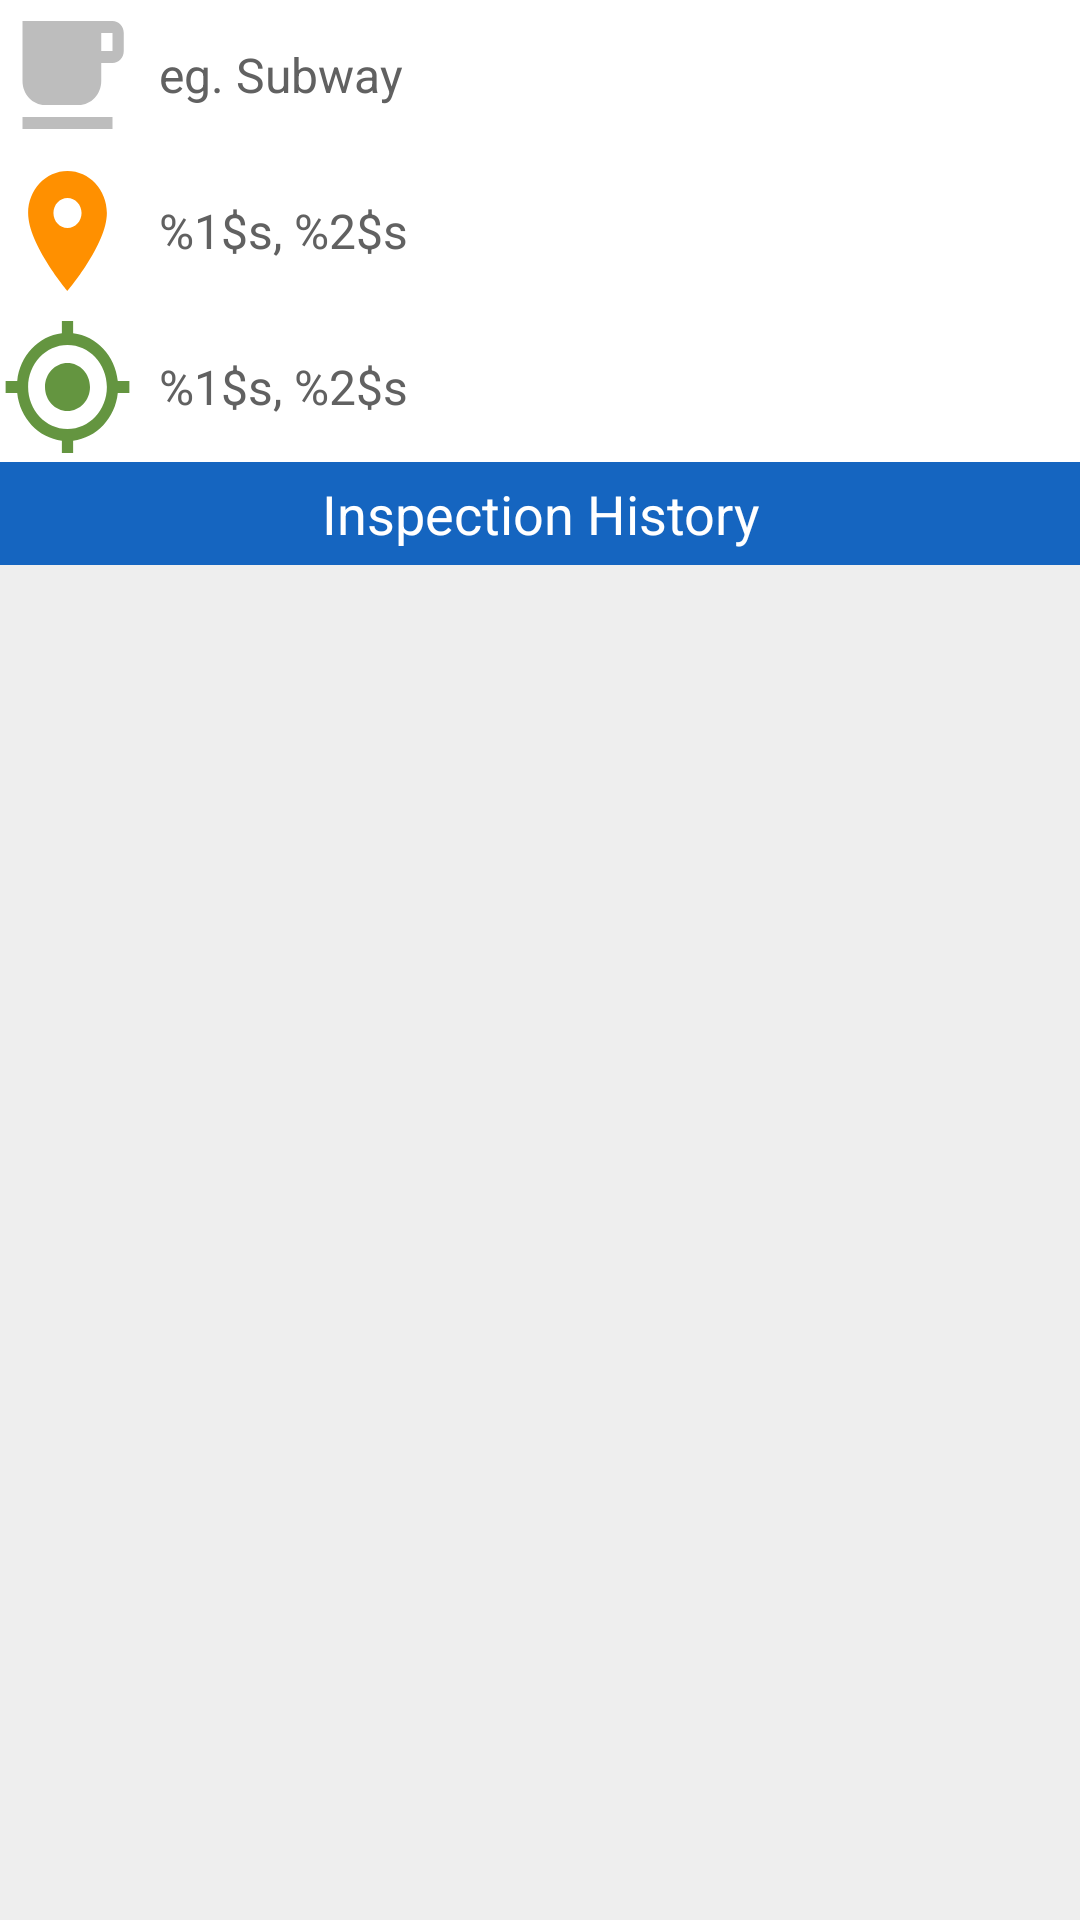

This screen was rendered from an Android layout file. Write that file and the resources it references.
<!-- AndroidManifest.xml: application theme Theme.Restaurant_review -->
<!-- res/layout/content_restaurant_detail.xml -->
<?xml version="1.0" encoding="utf-8"?>
<LinearLayout xmlns:android="http://schemas.android.com/apk/res/android"
    android:orientation="vertical"
    android:layout_width="match_parent"
    android:layout_height="match_parent">

    <TableLayout
        android:layout_width="match_parent"
        android:layout_height="wrap_content">

        <TableRow
            android:layout_width="match_parent"
            android:layout_height="match_parent"
            android:background="@color/colorWhite">

            <ImageView
                android:layout_width="0dp"
                android:layout_height="48dp"
                android:layout_column="1"
                android:layout_gravity="center"
                android:layout_weight="1"
                android:background="@drawable/ic_restaurant"
                android:padding="12dp" />

            <TextView
                android:id="@+id/restaurant_name"
                android:layout_width="0dp"
                android:layout_height="50dp"
                android:layout_column="2"
                android:layout_weight="7"
                android:ellipsize="marquee"
                android:gravity="center_vertical"
                android:padding="8dp"
                android:text="@string/restaurant_name"
                android:textColor="@color/blackFont"
                android:textSize="16sp" />

        </TableRow>

        <View android:layout_height="2dp" />

        <TableRow
            android:layout_width="match_parent"
            android:layout_height="wrap_content"
            android:background="@color/colorWhite">

            <ImageView
                android:layout_width="0dp"
                android:layout_height="48dp"
                android:layout_column="1"
                android:layout_gravity="center"
                android:layout_weight="1"
                android:background="@drawable/ic_restaurant_address"
                android:padding="12dp" />

            <TextView
                android:id="@+id/restaurant_address"
                android:layout_width="0dp"
                android:layout_height="50dp"
                android:layout_column="2"
                android:layout_weight="7"
                android:gravity="center_vertical"
                android:padding="8dp"
                android:text="@string/restaurant_address"
                android:textColor="@color/blackFont"
                android:textSize="16sp" />
        </TableRow>

        <View android:layout_height="2dp" />

        <TableRow
            android:layout_width="match_parent"
            android:layout_height="wrap_content"
            android:background="@color/colorWhite">

            <ImageView
                android:layout_width="0dp"
                android:layout_height="48dp"
                android:layout_column="1"
                android:layout_gravity="center"
                android:layout_weight="1"
                android:background="@drawable/ic_restaurant_gps"
                android:padding="12dp" />

            <TextView
                android:id="@+id/restaurant_gps"
                android:layout_width="0dp"
                android:layout_height="50dp"
                android:layout_column="2"
                android:layout_weight="7"
                android:gravity="center_vertical"
                android:padding="8dp"
                android:text="@string/restaurant_gps"
                android:textColor="@color/blackFont"
                android:textSize="16sp" />

        </TableRow>

        <TableRow
            android:layout_width="match_parent"
            android:layout_height="wrap_content">

            <TextView
                android:layout_width="match_parent"
                android:layout_height="wrap_content"
                android:layout_column="1"
                android:layout_weight="1"
                android:background="@color/colorSecondary"
                android:ellipsize="end"
                android:gravity="center"
                android:maxLines="1"
                android:paddingLeft="40dp"
                android:paddingTop="5dp"
                android:paddingRight="40dp"
                android:paddingBottom="5dp"
                android:text="@string/restaurant_inspection_history"
                android:textColor="@color/colorWhite"
                android:textSize="18sp" />
        </TableRow>
    </TableLayout>
    <LinearLayout
        android:orientation="vertical"
        android:layout_height="0dp"
        android:layout_width="match_parent"
        android:layout_weight="1">
        <TextView
            android:layout_width="match_parent"
            android:layout_height="wrap_content"
            android:paddingStart="@dimen/default_padding"
            android:id="@+id/no_inspections_in_db_tv"
            android:background="@color/colorGreyBackground"
            android:text="No inspections found in the database"
            android:textColor="@color/black"
            android:textStyle="italic"
            android:visibility="gone"/>
        <ListView
            android:id="@+id/inspection_history_listView"
            android:layout_width="match_parent"
            android:layout_height="match_parent"
            android:background="@color/colorGreyBackground"
            android:divider="@color/colorGreyBackground"
            android:dividerHeight="2.0sp" />
    </LinearLayout>
    </LinearLayout>
<!-- resources referenced by this layout -->
<resources>
  <color name="black">#FF000000</color>
  <color name="blackFont">#616161</color>
  <color name="colorGreyBackground">#EEEEEE</color>
  <color name="colorSecondary">#1565C0</color>
  <color name="colorWhite">#ffffff</color>
  <dimen name="default_padding">10dp</dimen>
  <!-- drawable ic_restaurant (drawable) -->
  <vector android:height="24dp" android:tint="#BDBDBD"
      android:viewportHeight="24" android:viewportWidth="24"
      android:width="24dp" xmlns:android="http://schemas.android.com/apk/res/android">
      <path android:fillColor="@android:color/white" android:pathData="M20,3L4,3v10c0,2.21 1.79,4 4,4h6c2.21,0 4,-1.79 4,-4v-3h2c1.11,0 2,-0.9 2,-2L22,5c0,-1.11 -0.89,-2 -2,-2zM20,8h-2L18,5h2v3zM4,19h16v2L4,21z"/>
  </vector>
  <!-- drawable ic_restaurant_address (drawable) -->
  <vector android:height="24dp" android:tint="#ff9000"
      android:viewportHeight="24" android:viewportWidth="24"
      android:width="24dp" xmlns:android="http://schemas.android.com/apk/res/android">
      <path android:fillColor="@android:color/white" android:pathData="M12,2C8.13,2 5,5.13 5,9c0,5.25 7,13 7,13s7,-7.75 7,-13c0,-3.87 -3.13,-7 -7,-7zM12,11.5c-1.38,0 -2.5,-1.12 -2.5,-2.5s1.12,-2.5 2.5,-2.5 2.5,1.12 2.5,2.5 -1.12,2.5 -2.5,2.5z"/>
  </vector>
  <!-- drawable ic_restaurant_gps (drawable) -->
  <vector android:height="24dp" android:tint="#649540"
      android:viewportHeight="24" android:viewportWidth="24"
      android:width="24dp" xmlns:android="http://schemas.android.com/apk/res/android">
      <path android:fillColor="@android:color/white" android:pathData="M12,8c-2.21,0 -4,1.79 -4,4s1.79,4 4,4 4,-1.79 4,-4 -1.79,-4 -4,-4zM20.94,11c-0.46,-4.17 -3.77,-7.48 -7.94,-7.94L13,1h-2v2.06C6.83,3.52 3.52,6.83 3.06,11L1,11v2h2.06c0.46,4.17 3.77,7.48 7.94,7.94L11,23h2v-2.06c4.17,-0.46 7.48,-3.77 7.94,-7.94L23,13v-2h-2.06zM12,19c-3.87,0 -7,-3.13 -7,-7s3.13,-7 7,-7 7,3.13 7,7 -3.13,7 -7,7z"/>
  </vector>
  <string name="restaurant_address" translatable="false">%1$s, %2$s</string>
  <string name="restaurant_gps" translatable="false">%1$s, %2$s</string>
  <string name="restaurant_inspection_history">Inspection History</string>
  <string name="restaurant_name" translatable="false">eg. Subway</string>
  <style name="Theme.Restaurant_review" parent="Theme.MaterialComponents.DayNight.DarkActionBar">
          
          <item name="colorPrimary">@color/purple_500</item>
          <item name="colorPrimaryVariant">@color/purple_700</item>
          <item name="colorOnPrimary">@color/white</item>
          
          <item name="colorSecondary">@color/teal_200</item>
          <item name="colorSecondaryVariant">@color/teal_700</item>
          <item name="colorOnSecondary">@color/black</item>
          
          <item name="android:statusBarColor" tools:targetApi="l">?attr/colorPrimaryVariant</item>
          
      </style>
  <color name="purple_500">#FF6200EE</color>
  <color name="purple_700">#FF3700B3</color>
  <color name="white">#FFFFFFFF</color>
  <color name="teal_200">#FF03DAC5</color>
  <color name="teal_700">#FF018786</color>
</resources>
